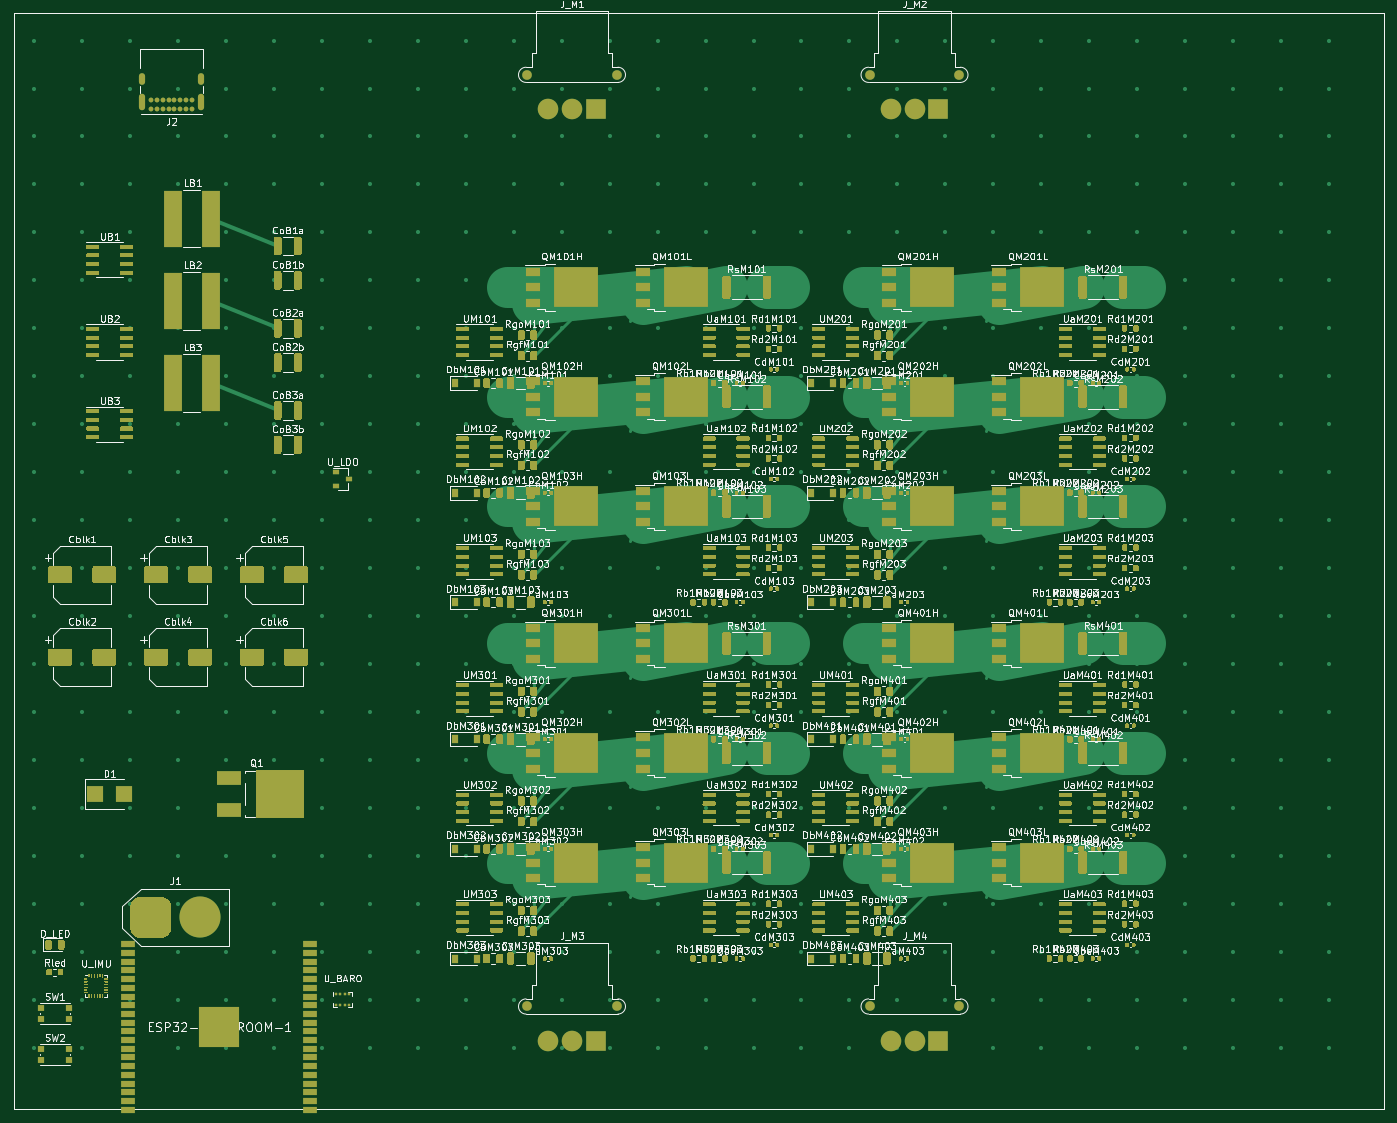
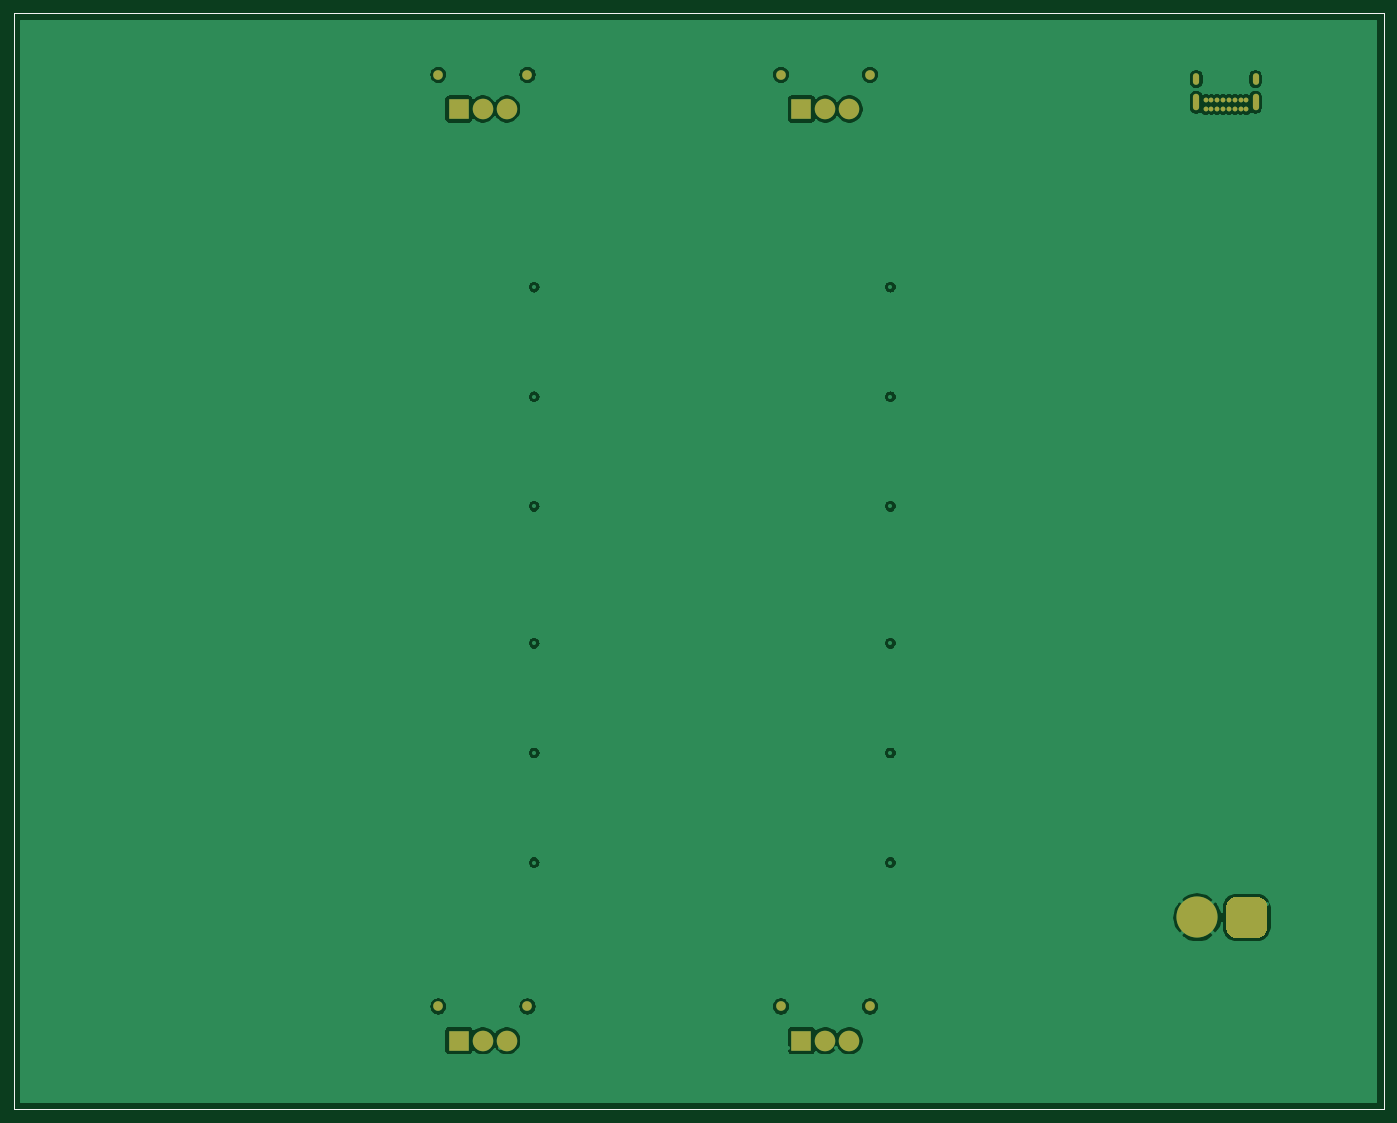
Circuit board: 9 layer files. Board 200.0 x 160.0 mm.
- drill: -NPTH.drl (304 bytes)
- drill: -PTH.drl (12063 bytes)
- bottom_copper: -drone_B_Cu.gbl (103819 bytes)
- bottom_mask: -drone_B_Mask.gbs (2554 bytes)
- bottom_silk: -drone_B_SilkS.gbo (2557 bytes)
- outline: -drone_Edge_Cuts.gm1 (747 bytes)
- top_copper: -drone_F_Cu.gtl (309559 bytes)
- top_mask: -drone_F_Mask.gts (204341 bytes)
- top_silk: -drone_F_SilkS.gto (690800 bytes)

=== drill: -NPTH.drl ===
M48
; DRILL file {KiCad 5.1.9+dfsg1-1+deb11u1} date Fri Sep 11 21:44:09 2026
; FORMAT={-:-/ absolute / metric / decimal}
; #@! TF.CreationDate,2026-09-11T21:44:09-03:00
; #@! TF.GenerationSoftware,Kicad,Pcbnew,5.1.9+dfsg1-1+deb11u1
; #@! TF.FileFunction,NonPlated,1,4,NPTH
FMAT,2
METRIC
%
G90
G05
T0
M30

=== drill: -PTH.drl (12063 bytes, source omitted) ===
=== bottom_copper: -drone_B_Cu.gbl (103819 bytes, source omitted) ===
=== bottom_mask: -drone_B_Mask.gbs ===
G04 #@! TF.GenerationSoftware,KiCad,Pcbnew,5.1.9+dfsg1-1+deb11u1*
G04 #@! TF.CreationDate,2026-09-11T21:44:09-03:00*
G04 #@! TF.ProjectId,,58585858-5858-4585-9858-585858585858,rev?*
G04 #@! TF.SameCoordinates,Original*
G04 #@! TF.FileFunction,Soldermask,Bot*
G04 #@! TF.FilePolarity,Negative*
%FSLAX46Y46*%
G04 Gerber Fmt 4.6, Leading zero omitted, Abs format (unit mm)*
G04 Created by KiCad (PCBNEW 5.1.9+dfsg1-1+deb11u1) date 2026-09-11 21:44:09*
%MOMM*%
%LPD*%
G01*
G04 APERTURE LIST*
G04 #@! TA.AperFunction,Profile*
%ADD10C,0.100000*%
G04 #@! TD*
%ADD11C,3.000000*%
%ADD12R,3.000000X3.000000*%
%ADD13C,1.400000*%
%ADD14O,0.900000X1.700000*%
%ADD15O,0.900000X2.400000*%
%ADD16C,0.700000*%
%ADD17C,6.000000*%
G04 APERTURE END LIST*
D10*
X10000000Y-10000000D02*
X210000000Y-10000000D01*
X210000000Y-10000000D02*
X210000000Y-170000000D01*
X210000000Y-170000000D02*
X10000000Y-170000000D01*
X10000000Y-170000000D02*
X10000000Y-10000000D01*
D11*
G04 #@! TO.C,J_M4*
X138000000Y-160000000D03*
X141500000Y-160000000D03*
D12*
X145000000Y-160000000D03*
D13*
X135000000Y-155000000D03*
X148000000Y-155000000D03*
G04 #@! TD*
D11*
G04 #@! TO.C,J_M3*
X88000000Y-160000000D03*
X91500000Y-160000000D03*
D12*
X95000000Y-160000000D03*
D13*
X85000000Y-155000000D03*
X98000000Y-155000000D03*
G04 #@! TD*
D11*
G04 #@! TO.C,J_M2*
X138000000Y-24000000D03*
X141500000Y-24000000D03*
D12*
X145000000Y-24000000D03*
D13*
X135000000Y-19000000D03*
X148000000Y-19000000D03*
G04 #@! TD*
D11*
G04 #@! TO.C,J_M1*
X88000000Y-24000000D03*
X91500000Y-24000000D03*
D12*
X95000000Y-24000000D03*
D13*
X85000000Y-19000000D03*
X98000000Y-19000000D03*
G04 #@! TD*
D14*
G04 #@! TO.C,J2*
X28700000Y-19640000D03*
X37350000Y-19640000D03*
D15*
X28700000Y-23020000D03*
X37350000Y-23020000D03*
D16*
X32600000Y-22650000D03*
X30050000Y-22650000D03*
X30900000Y-22650000D03*
X31750000Y-22650000D03*
X36000000Y-22650000D03*
X34300000Y-22650000D03*
X33450000Y-22650000D03*
X35150000Y-22650000D03*
X30050000Y-24000000D03*
X30900000Y-24000000D03*
X31750000Y-24000000D03*
X32600000Y-24000000D03*
X33450000Y-24000000D03*
X34300000Y-24000000D03*
X35150000Y-24000000D03*
X36000000Y-24000000D03*
G04 #@! TD*
G04 #@! TO.C,J1*
G36*
G01*
X27000000Y-143500000D02*
X27000000Y-140500000D01*
G75*
G02*
X28500000Y-139000000I1500000J0D01*
G01*
X31500000Y-139000000D01*
G75*
G02*
X33000000Y-140500000I0J-1500000D01*
G01*
X33000000Y-143500000D01*
G75*
G02*
X31500000Y-145000000I-1500000J0D01*
G01*
X28500000Y-145000000D01*
G75*
G02*
X27000000Y-143500000I0J1500000D01*
G01*
G37*
D17*
X37200000Y-142000000D03*
G04 #@! TD*
M02*

=== bottom_silk: -drone_B_SilkS.gbo ===
G04 #@! TF.GenerationSoftware,KiCad,Pcbnew,5.1.9+dfsg1-1+deb11u1*
G04 #@! TF.CreationDate,2026-09-11T21:44:09-03:00*
G04 #@! TF.ProjectId,,58585858-5858-4585-9858-585858585858,rev?*
G04 #@! TF.SameCoordinates,Original*
G04 #@! TF.FileFunction,Legend,Bot*
G04 #@! TF.FilePolarity,Positive*
%FSLAX46Y46*%
G04 Gerber Fmt 4.6, Leading zero omitted, Abs format (unit mm)*
G04 Created by KiCad (PCBNEW 5.1.9+dfsg1-1+deb11u1) date 2026-09-11 21:44:09*
%MOMM*%
%LPD*%
G01*
G04 APERTURE LIST*
G04 #@! TA.AperFunction,Profile*
%ADD10C,0.100000*%
G04 #@! TD*
%ADD11C,3.000000*%
%ADD12R,3.000000X3.000000*%
%ADD13C,1.400000*%
%ADD14O,0.900000X1.700000*%
%ADD15O,0.900000X2.400000*%
%ADD16C,0.700000*%
%ADD17C,6.000000*%
G04 APERTURE END LIST*
D10*
X10000000Y-10000000D02*
X210000000Y-10000000D01*
X210000000Y-10000000D02*
X210000000Y-170000000D01*
X210000000Y-170000000D02*
X10000000Y-170000000D01*
X10000000Y-170000000D02*
X10000000Y-10000000D01*
%LPC*%
D11*
G04 #@! TO.C,J_M4*
X138000000Y-160000000D03*
X141500000Y-160000000D03*
D12*
X145000000Y-160000000D03*
D13*
X135000000Y-155000000D03*
X148000000Y-155000000D03*
G04 #@! TD*
D11*
G04 #@! TO.C,J_M3*
X88000000Y-160000000D03*
X91500000Y-160000000D03*
D12*
X95000000Y-160000000D03*
D13*
X85000000Y-155000000D03*
X98000000Y-155000000D03*
G04 #@! TD*
D11*
G04 #@! TO.C,J_M2*
X138000000Y-24000000D03*
X141500000Y-24000000D03*
D12*
X145000000Y-24000000D03*
D13*
X135000000Y-19000000D03*
X148000000Y-19000000D03*
G04 #@! TD*
D11*
G04 #@! TO.C,J_M1*
X88000000Y-24000000D03*
X91500000Y-24000000D03*
D12*
X95000000Y-24000000D03*
D13*
X85000000Y-19000000D03*
X98000000Y-19000000D03*
G04 #@! TD*
D14*
G04 #@! TO.C,J2*
X28700000Y-19640000D03*
X37350000Y-19640000D03*
D15*
X28700000Y-23020000D03*
X37350000Y-23020000D03*
D16*
X32600000Y-22650000D03*
X30050000Y-22650000D03*
X30900000Y-22650000D03*
X31750000Y-22650000D03*
X36000000Y-22650000D03*
X34300000Y-22650000D03*
X33450000Y-22650000D03*
X35150000Y-22650000D03*
X30050000Y-24000000D03*
X30900000Y-24000000D03*
X31750000Y-24000000D03*
X32600000Y-24000000D03*
X33450000Y-24000000D03*
X34300000Y-24000000D03*
X35150000Y-24000000D03*
X36000000Y-24000000D03*
G04 #@! TD*
G04 #@! TO.C,J1*
G36*
G01*
X27000000Y-143500000D02*
X27000000Y-140500000D01*
G75*
G02*
X28500000Y-139000000I1500000J0D01*
G01*
X31500000Y-139000000D01*
G75*
G02*
X33000000Y-140500000I0J-1500000D01*
G01*
X33000000Y-143500000D01*
G75*
G02*
X31500000Y-145000000I-1500000J0D01*
G01*
X28500000Y-145000000D01*
G75*
G02*
X27000000Y-143500000I0J1500000D01*
G01*
G37*
D17*
X37200000Y-142000000D03*
G04 #@! TD*
M02*

=== outline: -drone_Edge_Cuts.gm1 ===
G04 #@! TF.GenerationSoftware,KiCad,Pcbnew,5.1.9+dfsg1-1+deb11u1*
G04 #@! TF.CreationDate,2026-09-11T21:44:09-03:00*
G04 #@! TF.ProjectId,,58585858-5858-4585-9858-585858585858,rev?*
G04 #@! TF.SameCoordinates,Original*
G04 #@! TF.FileFunction,Profile,NP*
%FSLAX46Y46*%
G04 Gerber Fmt 4.6, Leading zero omitted, Abs format (unit mm)*
G04 Created by KiCad (PCBNEW 5.1.9+dfsg1-1+deb11u1) date 2026-09-11 21:44:09*
%MOMM*%
%LPD*%
G01*
G04 APERTURE LIST*
G04 #@! TA.AperFunction,Profile*
%ADD10C,0.100000*%
G04 #@! TD*
G04 APERTURE END LIST*
D10*
X10000000Y-10000000D02*
X210000000Y-10000000D01*
X210000000Y-10000000D02*
X210000000Y-170000000D01*
X210000000Y-170000000D02*
X10000000Y-170000000D01*
X10000000Y-170000000D02*
X10000000Y-10000000D01*
M02*

=== top_copper: -drone_F_Cu.gtl (309559 bytes, source omitted) ===
=== top_mask: -drone_F_Mask.gts (204341 bytes, source omitted) ===
=== top_silk: -drone_F_SilkS.gto (690800 bytes, source omitted) ===
